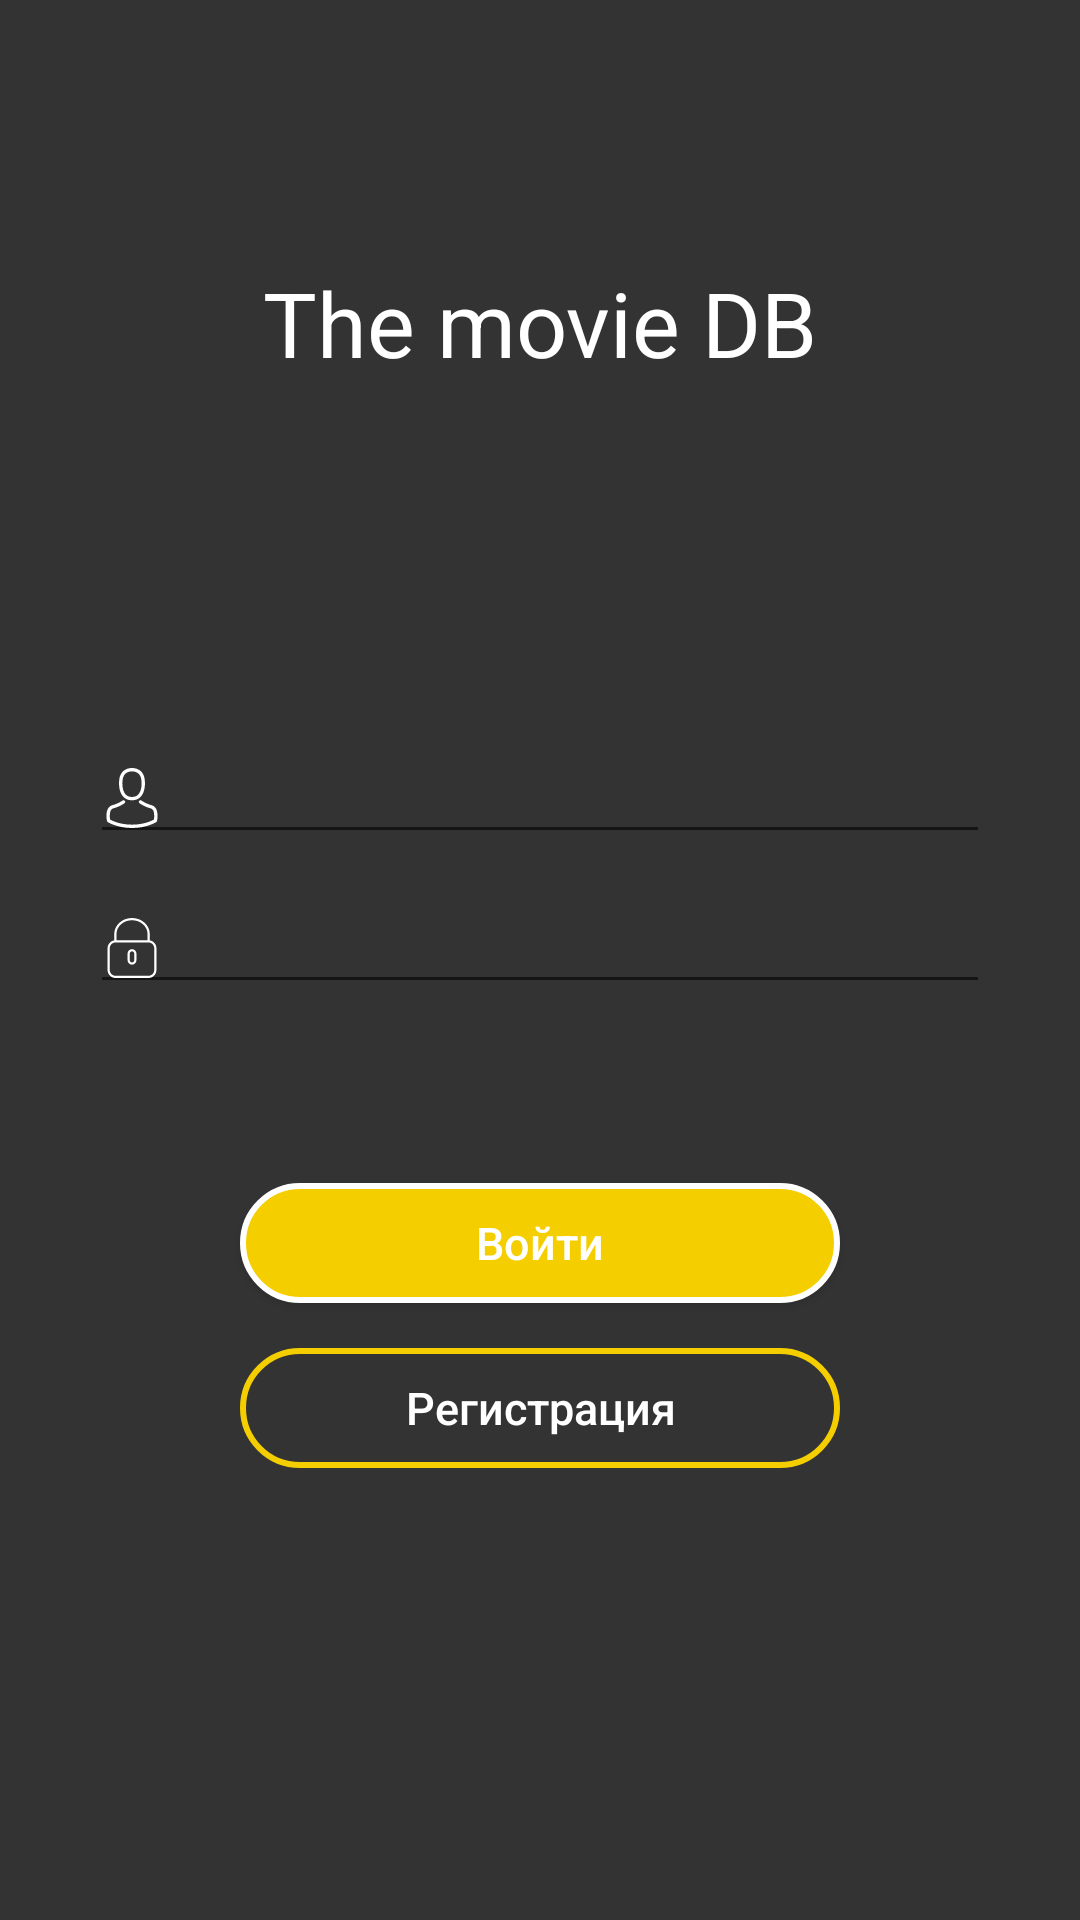

Here is an Android app screen rendered from its layout file. Give the layout XML and the strings, colors and styles it references.
<!-- AndroidManifest.xml: activity theme AppTheme -->
<!-- res/layout/activity_login.xml -->
<?xml version="1.0" encoding="utf-8"?>
<LinearLayout
    xmlns:android="http://schemas.android.com/apk/res/android"
    android:orientation="vertical"
    android:background="@color/auth_back"
    android:layout_width="match_parent"
    android:layout_height="match_parent">

    <LinearLayout
        android:layout_height="0dp"
        android:layout_width="match_parent"
        android:layout_weight="36"
        >
        <TextView
            android:layout_height="wrap_content"
            android:layout_width="match_parent"
            android:text="@string/the_movie_db"
            android:textColor="@color/white"
            android:layout_gravity="center"
            android:textSize="30sp"
            android:gravity="center"
            >
        </TextView>
    </LinearLayout>

    <LinearLayout
        android:layout_height="0dp"
        android:layout_width="match_parent"
        android:layout_weight="25"
        android:gravity="center"
        android:orientation="vertical"
        >
        <EditText
            android:hint=" "
            android:id="@+id/user_name"
            android:textSize="15sp"
            android:layout_height="40dp"
            android:layout_gravity="center_horizontal"
            android:layout_width="300dp"
            android:textColor="@color/white"
            android:inputType="textEmailAddress"
            android:drawablePadding="10dp"
            android:drawableLeft="@drawable/avatar"
            />

        <EditText
            android:textColor="@color/white"
            android:layout_height="40dp"
            android:drawablePadding="10dp"
            android:layout_marginTop="10dp"
            android:layout_width="300dp"
            android:textSize="15sp"
            android:layout_gravity="center_horizontal"
            android:hint=" "
            android:id="@+id/user_password"
            android:drawableLeft="@drawable/locked"
            android:inputType="textPassword"/>
    </LinearLayout>

    <LinearLayout
        android:layout_height="0dp"
        android:layout_width="match_parent"
        android:layout_weight="46"
        android:orientation="vertical"
        android:gravity="center_horizontal"
        >

        <Button
            android:id="@+id/login_button"
            android:layout_marginTop="30dp"
            android:gravity="center"
            android:text="@string/enter"
            android:textColor="@color/white"
            android:background="@drawable/login_button"
            android:textSize="15sp"
            android:textAllCaps="false"
            android:layout_height="40dp"
            android:layout_width="200dp"
            />

        <Button
            android:id="@+id/register_button"
            android:layout_height="40dp"
            android:layout_width="200dp"
            android:layout_marginTop="15dp"
            android:textAllCaps="false"
            android:textSize="15sp"
            android:gravity="center"
            android:textColor="@color/white"
            android:text="@string/registration"
            android:background="@drawable/register_backgr"
            />

    </LinearLayout>

</LinearLayout>
<!-- resources referenced by this layout -->
<resources>
  <color name="auth_back">#333333</color>
  <color name="white">#FFF</color>
  <!-- drawable locked (drawable) -->
  <?xml version="1.0" encoding="utf-8"?>
  <vector xmlns:android="http://schemas.android.com/apk/res/android"
      android:width="20dp"
      android:height="20dp"
      android:viewportWidth="54"
      android:viewportHeight="54">
  
      <path
          android:fillColor="#FFFFFF"
          android:pathData="M43,20.113V14.5C43,6.505,35.822,0,27,0S11,6.505,11,14.5v5.613c-3.401,0.586-6,3.55-6,7.117v19.542 C5,50.757,8.243,54,12.229,54h29.542C45.757,54,49,50.757,49,46.771V27.229C49,23.663,46.401,20.699,43,20.113z M13,14.5 C13,7.607,19.28,2,27,2s14,5.607,14,12.5V20H13V14.5z M47,46.771C47,49.654,44.654,52,41.771,52H12.229C9.346,52,7,49.654,7,46.771 V27.229C7,24.346,9.346,22,12.229,22h29.542C44.654,22,47,24.346,47,27.229V46.771z" />
      <path
          android:fillColor="#FFFFFF"
          android:pathData="M27,28c-2.206,0-4,1.794-4,4v6c0,2.206,1.794,4,4,4s4-1.794,4-4v-6C31,29.794,29.206,28,27,28z M29,38c0,1.103-0.897,2-2,2 s-2-0.897-2-2v-6c0-1.103,0.897-2,2-2s2,0.897,2,2V38z" />
  </vector>
  <!-- drawable login_button (drawable) -->
  <?xml version="1.0" encoding="utf-8"?>
  <shape xmlns:android="http://schemas.android.com/apk/res/android">
      <stroke
          android:color="@color/white"
          android:width="2dp"
          />
      <solid android:color="@color/gold_yellow"/>
      <corners android:bottomRightRadius="25dp"
          android:bottomLeftRadius="25dp"
          android:topLeftRadius="25dp"
          android:topRightRadius="25dp" />
  </shape>
  <!-- drawable register_backgr (drawable) -->
  <?xml version="1.0" encoding="utf-8"?>
  <shape xmlns:android="http://schemas.android.com/apk/res/android">
      <stroke
          android:color="@color/gold_yellow"
          android:width="2dp"
          />
      <corners android:bottomRightRadius="20dp"
          android:bottomLeftRadius="20dp"
          android:topLeftRadius="20dp"
          android:topRightRadius="20dp" />
  </shape>
  <string name="enter">Войти</string>
  <string name="registration">Регистрация</string>
  <string name="the_movie_db">The movie DB</string>
  <style name="AppTheme" parent="Theme.AppCompat.Light.NoActionBar">
          
          <item name="colorControlActivated">@color/white</item>
          <item name="colorControlHighlight">@color/white</item>
          <item name="colorPrimary">@color/colorPrimary</item>
          <item name="colorPrimaryDark">@color/colorPrimaryDark</item>
          <item name="colorAccent">@color/colorAccent</item>
      </style>
  <color name="gold_yellow">#F5CE00</color>
  <color name="colorPrimary">#ca0b0b</color>
  <color name="colorPrimaryDark">#1a1a1d</color>
  <color name="colorAccent">#FF4081</color>
</resources>
